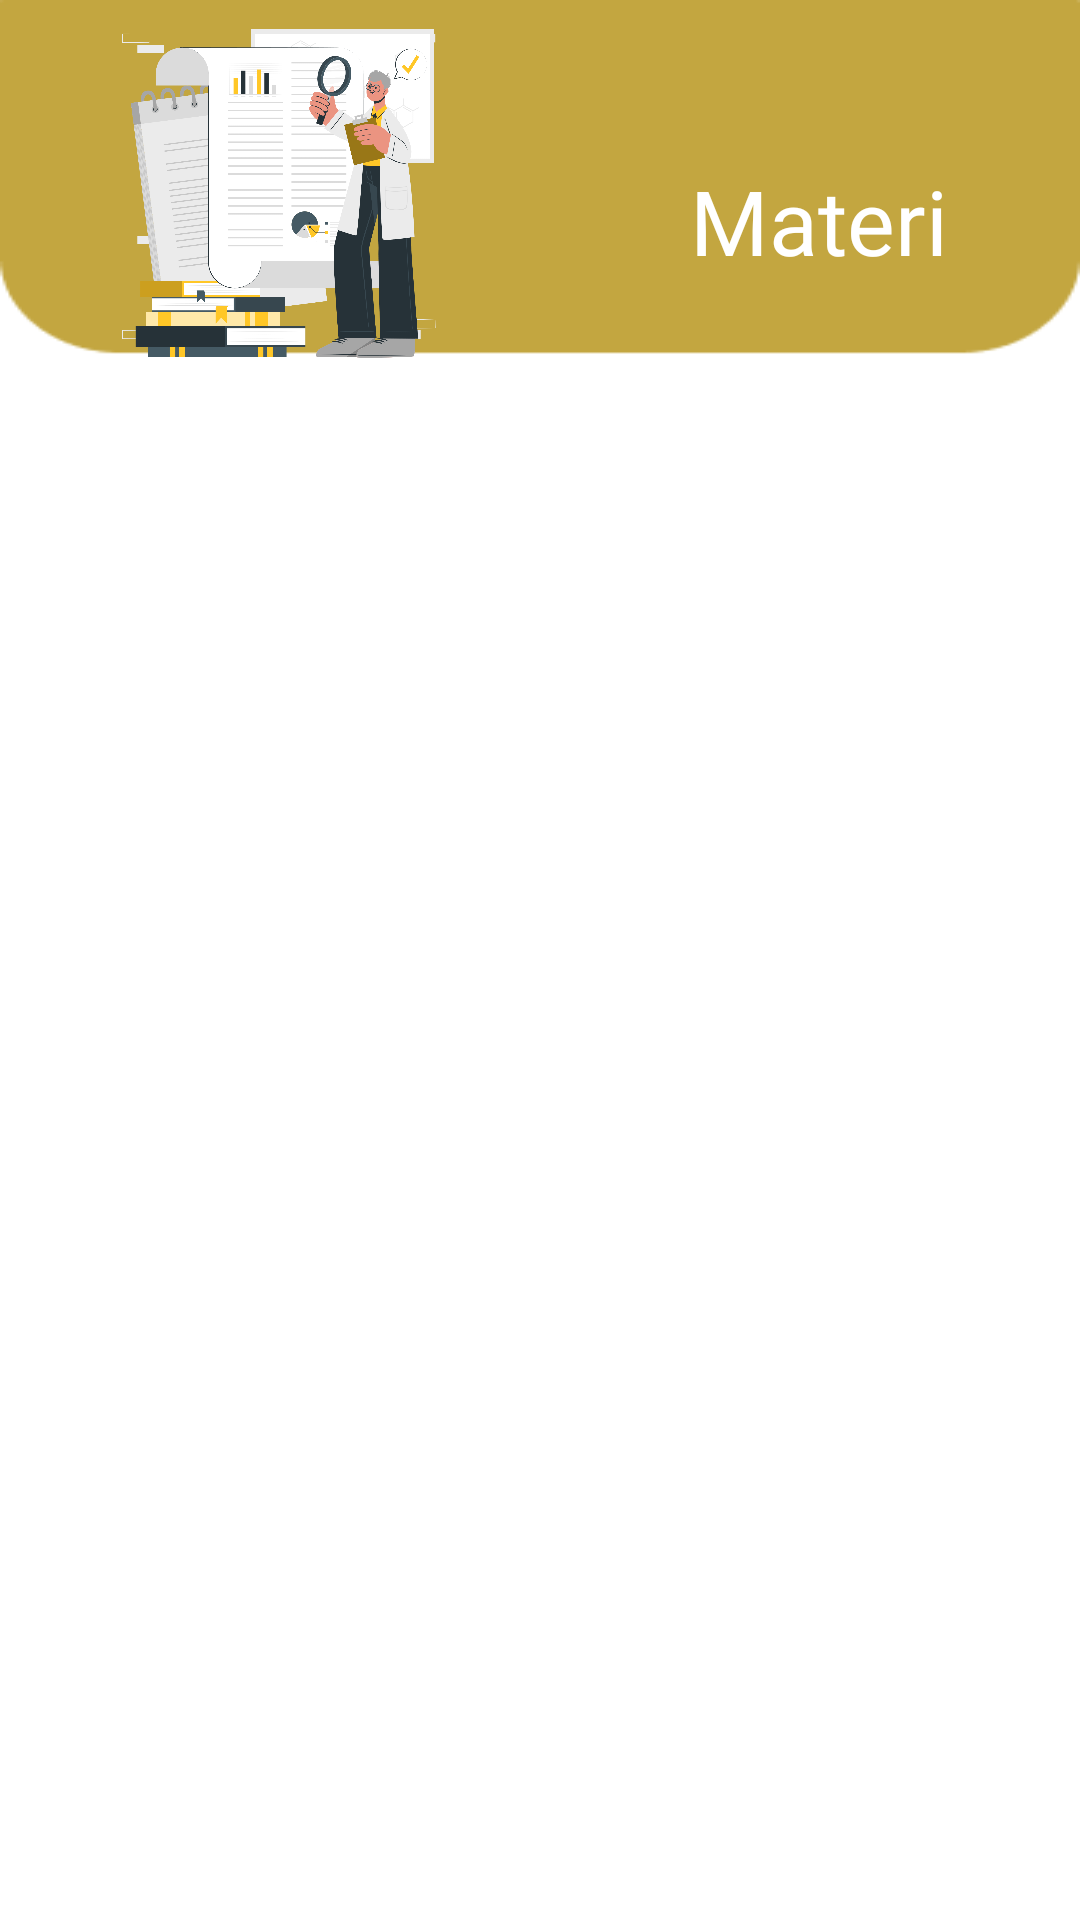

Produce the Android XML layout that renders to this screen, including the resource entries it uses.
<!-- AndroidManifest.xml: application theme Theme.MyPhysicsApps -->
<!-- res/layout/activity_materi.xml -->
<?xml version="1.0" encoding="utf-8"?>
<androidx.constraintlayout.widget.ConstraintLayout xmlns:android="http://schemas.android.com/apk/res/android"
    xmlns:app="http://schemas.android.com/apk/res-auto"
    xmlns:tools="http://schemas.android.com/tools"
    android:layout_width="match_parent"
    android:layout_height="match_parent"
    android:background="@drawable/bbactivity"
    tools:context=".materi.MateriActivity">

    <ImageView
        android:id="@+id/imageView"
        android:layout_width="186dp"
        android:layout_height="126dp"
        app:layout_constraintEnd_toEndOf="parent"
        app:layout_constraintHorizontal_bias="0.0"
        app:layout_constraintStart_toStartOf="parent"
        app:layout_constraintTop_toTopOf="parent"
        app:srcCompat="@drawable/materi" />

    <TextView
        android:id="@+id/actlistmateri"
        android:layout_width="wrap_content"
        android:layout_height="wrap_content"
        android:layout_marginStart="44dp"
        android:fontFamily="@font/poppins_bold"
        android:text="@string/dashboardCourse"
        android:textColor="@color/white"
        android:textSize="30sp"
        app:layout_constraintBottom_toBottomOf="@+id/imageView"
        app:layout_constraintStart_toEndOf="@+id/imageView"
        app:layout_constraintTop_toTopOf="@+id/imageView"
        app:layout_constraintVertical_bias="0.621" />

    <androidx.recyclerview.widget.RecyclerView
        android:id="@+id/RvMateri"
        android:layout_width="match_parent"
        android:layout_height="680dp"
        android:layout_marginTop="32dp"
        app:layout_constraintBottom_toBottomOf="parent"
        app:layout_constraintEnd_toEndOf="parent"
        app:layout_constraintHorizontal_bias="1.0"
        app:layout_constraintStart_toStartOf="parent"
        app:layout_constraintTop_toBottomOf="@+id/imageView"
        app:layout_constraintVertical_bias="0.0" />

</androidx.constraintlayout.widget.ConstraintLayout>
<!-- resources referenced by this layout -->
<resources>
  <color name="white">#FFFFFFFF</color>
  <!-- drawable bbactivity: png bitmap (drawable-v24, 3587 bytes) -->
  <!-- drawable materi: png bitmap (drawable-v24, 341102 bytes) -->
  <string name="dashboardCourse">Materi</string>
  <style name="Theme.MyPhysicsApps" parent="Theme.MaterialComponents.DayNight.DarkActionBar">
          
          <item name="colorPrimary">@color/purple_500</item>
          <item name="colorPrimaryVariant">@color/purple_700</item>
          <item name="colorOnPrimary">@color/white</item>
          
          <item name="colorSecondary">@color/teal_200</item>
          <item name="colorSecondaryVariant">@color/teal_700</item>
          <item name="colorOnSecondary">@color/black</item>
          
          <item name="android:statusBarColor" tools:targetApi="l">?attr/colorPrimaryVariant</item>
          
      </style>
  <color name="purple_500">#C3A640</color>
  <color name="purple_700">#C3A640</color>
  <color name="teal_200">#FF03DAC5</color>
  <color name="teal_700">#FF018786</color>
  <color name="black">#FF000000</color>
</resources>
